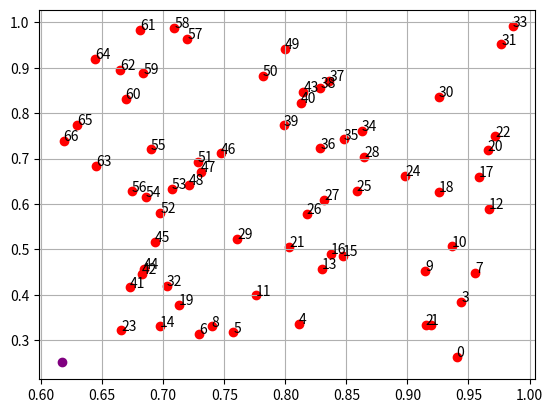
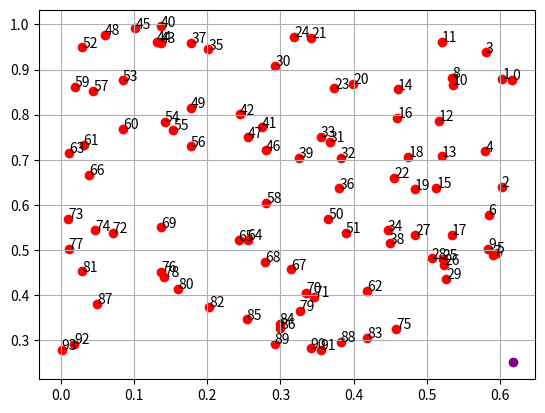
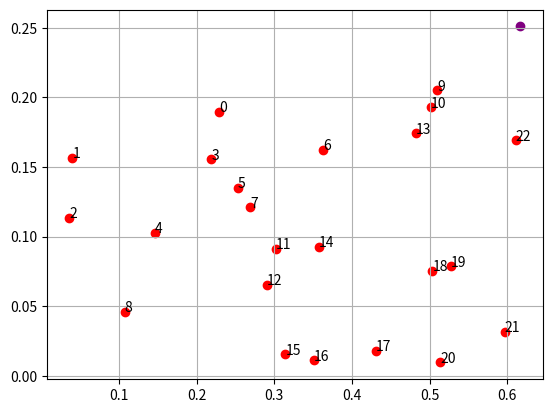
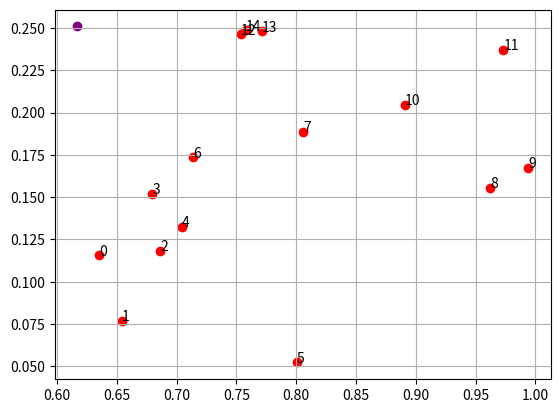
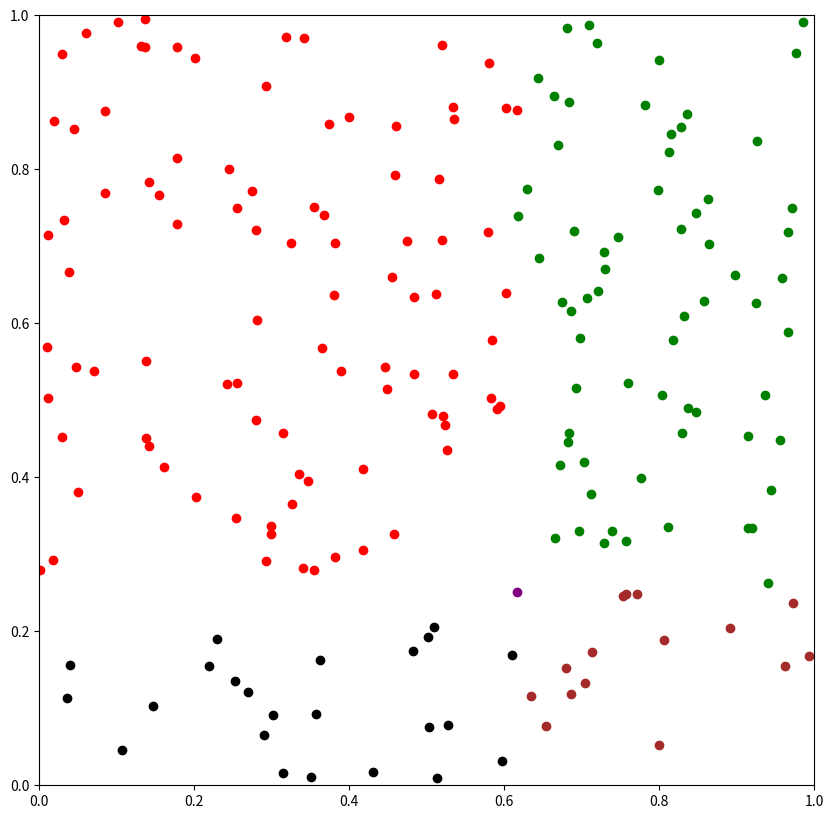
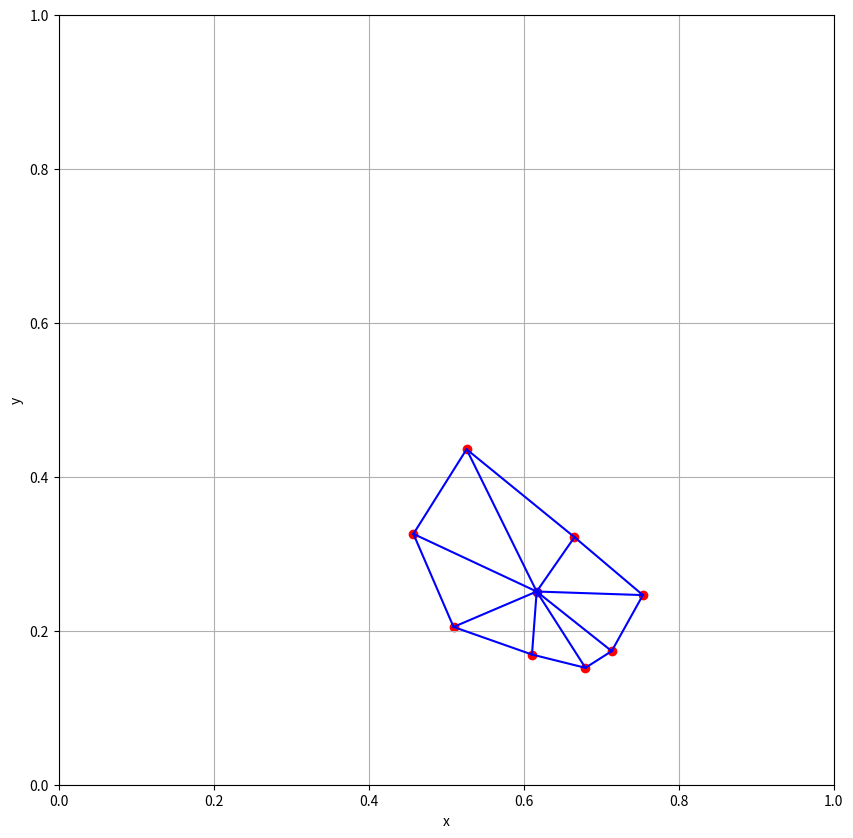

These charts were generated, in order, by the following Python code:
#!/usr/bin/env python
# coding: utf-8

# In[1]:


mas = [
    [0.0315979, 0.733747], [0.382188, 0.704233], [0.940343, 
  0.262746], [0.799569, 0.941558], [0.141168, 0.44017], [0.513709, 
  0.00948778], [0.757705, 0.24854], [0.864629, 0.703213], [0.602835, 
  0.879176], [0.302173, 0.0909703], [0.729263, 0.314024], [0.229358, 
  0.189478], [0.697666, 0.580277], [0.847169, 0.485246], [0.757323, 
  0.31753], [0.0476, 0.543687], [0.616154, 0.87736], [0.533891, 
  0.5342], [0.85845, 0.62882], [0.669262, 0.830986], [0.255615, 
  0.749644], [0.367088, 0.740016], [0.526352, 0.435621], [0.13773, 
  0.550538], [0.828686, 0.855344], [0.290561, 0.0652921], [0.0713635, 
  0.537814], [0.242961, 0.521605], [0.455209, 0.660454], [0.70907, 
  0.987405], [0.596759, 0.0316338], [0.0398082, 0.156419], [0.341144, 
  0.281989], [0.67272, 0.416403], [0.814792, 0.846369], [0.534989, 
  0.865865], [0.986106, 0.991025], [0.244428, 0.800573], [0.914743, 
  0.453211], [0.00146735, 0.278968], [0.459534, 0.792757], [0.292397, 
  0.291563], [0.862774, 0.761123], [0.252589, 0.135144], [0.52163, 
  0.479133], [0.57987, 0.718741], [0.706838, 0.632765], [0.0448802, 
  0.852876], [0.720732, 0.64174], [0.800452, 0.0523036], [0.805989, 
  0.188529], [0.798985, 0.773336], [0.346455, 0.395773], [0.506587, 
  0.481773], [0.483681, 0.63465], [0.253998, 0.346629], [0.96205, 
  0.155516], [0.674128, 0.627887], [0.255213, 0.522752], [0.629248, 
  0.775011], [0.534481, 0.881012], [0.828796, 0.722707], [0.728492, 
  0.692482], [0.0298117, 0.949371], [0.382037, 0.29671], [0.523225, 
  0.467599], [0.898357, 0.66206], [0.269227, 0.12097], [0.936306, 
  0.506544], [0.595099, 0.493083], [0.681094, 0.983792], [0.965851, 
  0.718073], [0.146613, 0.102781], [0.137054, 0.995366], [0.418121, 
  0.410298], [0.107243, 0.0459942], [0.0360833, 0.113589], [0.584018, 
  0.578395], [0.137727, 0.451529], [0.314791, 0.457425], [0.20142, 
  0.944985], [0.719693, 0.964342], [0.520326, 0.961193], [0.753842, 
  0.246269], [0.373713, 0.858412], [0.616788, 0.250904], [0.955593, 
  0.448114], [0.509545, 0.20491], [0.919509, 0.334525], [0.925527, 
  0.626514], [0.781783, 0.882996], [0.610736, 0.169089], [0.580363, 
  0.938011], [0.891043, 0.204747], [0.0600364, 0.976818], [0.137201, 
  0.958478], [0.686323, 0.118406], [0.520414, 0.707574], [0.73073, 
  0.670293], [0.0108688, 0.502664], [0.811221, 0.335768], [0.0853419, 
  0.87615], [0.029438, 0.452772], [0.474606, 0.707061], [0.449075, 
  0.514761], [0.583563, 0.502314], [0.389039, 0.537942], [0.446362, 
  0.543836], [0.702716, 0.419536], [0.925948, 0.836263], [0.971986, 
  0.749243], [0.915079, 0.333598], [0.160765, 0.413475], [0.829737, 
  0.457449], [0.131327, 0.960704], [0.355131, 0.750388], [0.682251, 
  0.445943], [0.771568, 0.248074], [0.293213, 0.908], [0.325207, 
  0.704237], [0.590497, 0.488464], [0.399259, 0.867975], [0.618511, 
  0.739221], [0.48418, 0.534376], [0.457746, 0.325746], [0.654442, 
  0.0769278], [0.32642, 0.365042], [0.299311, 0.32654], [0.644168, 
  0.919099], [0.527743, 0.0784664], [0.350956, 0.0110985], [0.202536, 
  0.374229], [0.760459, 0.522634], [0.803277, 0.506254], [0.141948, 
  0.783413], [0.319098, 0.971878], [0.684201, 0.457668], [0.664655, 
  0.89495], [0.357782, 0.0926256], [0.365344, 0.56841], [0.713614, 
  0.173527], [0.837601, 0.489944], [0.362658, 0.162428], [0.635065, 
  0.115714], [0.602199, 0.639794], [0.831787, 0.60946], [0.460252, 
  0.856381], [0.51269, 0.637582], [0.77605, 0.398713], [0.848034, 
  0.742632], [0.418268, 0.306088], [0.48269, 0.174222], [0.704654, 
  0.132561], [0.645089, 0.684279], [0.341996, 0.970133], [0.0100246, 
  0.568564], [0.739797, 0.330339], [0.178237, 0.959104], [0.279545, 
  0.473958], [0.665548, 0.321522], [0.503495, 0.0752446], [0.817513, 
  0.578889], [0.0852271, 0.769157], [0.334823, 0.404667], [0.380573, 
  0.636596], [0.689734, 0.720389], [0.0385765, 0.666463], [0.679709, 
  0.151825], [0.29878, 0.336124], [0.501472, 0.192721], [0.0192344, 
  0.862166], [0.835924, 0.8712], [0.515739, 0.786921], [0.0184108, 
  0.29231], [0.430512, 0.0177644], [0.683588, 0.887643], [0.0499394, 
  0.381169], [0.993854, 0.167254], [0.0113628, 0.714706], [0.314145, 
  0.0154289], [0.712583, 0.378582], [0.812674, 0.822708], [0.693349, 
  0.516416], [0.97675, 0.951508], [0.17761, 0.729495], [0.958339, 
  0.659198], [0.747098, 0.711731], [0.274751, 0.771556], [0.697158, 
  0.330562], [0.280897, 0.604302], [0.685795, 0.615856], [0.966751, 
  0.588873], [0.973212, 0.237274], [0.154078, 0.766165], [0.279864, 
  0.720858], [0.177328, 0.814657], [0.102254, 0.991363], [0.218989, 
  0.155458], [0.355156, 0.279632], [0.944238, 0.383903]
]


# In[2]:


import numpy as np
import math
import matplotlib.pyplot as plt
import random

mainDotIndex = 100 - 15#random.randint(1, 99) #100 - 12 #random.randint(1, 99) 
mainDot = mas[mainDotIndex]


# In[3]:


q1 = []
q2 = []
q3 = []
q4 = []

xp = []
xm = []
yp = []
ym = []


# In[4]:


#Разбиваем на сектора
for i in range(0, len(mas)):
    if mainDotIndex == i:
        continue
    tempX = mas[i][0] - mas[mainDotIndex][0]
    tempY = mas[i][1] - mas[mainDotIndex][1]
    
    if tempX > 0 and tempY == 0:
        xp.append(i)
    if tempX < 0 and tempY == 0:
        xm.append(i)
    if tempY > 0 and tempX == 0:
        yp.append(i)
    if tempY < 0 and tempX == 0:
        ym.append(i)
        
    if tempX > 0 and tempY > 0:
        q1.append(i)
    if tempX < 0 and tempY > 0:
        q2.append(i)
    if tempX < 0 and tempY < 0:
        q3.append(i)
    if tempX > 0 and tempY < 0:
        q4.append(i)


# In[5]:


xpb = {x: (mas[x][0] - mas[mainDotIndex][0]) for x in xp }
xmb =  {x: ( mas[x][0] - mas[mainDotIndex][0]) for x in xm}
ypb =  {x: ( mas[x][1] - mas[mainDotIndex][1]) for x in yp}
ymb = {x: ( mas[x][1] - mas[mainDotIndex][1]) for x in ym}

#подсчет угла
q1b = {x: np.arcsin((math.sqrt((mas[mainDotIndex][1]-mas[x][1])**2))/math.sqrt((mas[mainDotIndex][0]-mas[x][0])**2 + (mas[mainDotIndex][1]-mas[x][1])**2)) for x in q1}
q2b = {x: np.arcsin((math.sqrt((mas[mainDotIndex][1]-mas[x][1])**2))/math.sqrt((mas[mainDotIndex][0]-mas[x][0])**2 + (mas[mainDotIndex][1]-mas[x][1])**2)) for x in q2}
q3b = {x: np.arcsin((math.sqrt((mas[mainDotIndex][1]-mas[x][1])**2))/math.sqrt((mas[mainDotIndex][0]-mas[x][0])**2 + (mas[mainDotIndex][1]-mas[x][1])**2)) for x in q3}
q4b = {x: np.arcsin((math.sqrt((mas[mainDotIndex][1]-mas[x][1])**2))/math.sqrt((mas[mainDotIndex][0]-mas[x][0])**2 + (mas[mainDotIndex][1]-mas[x][1])**2)) for x in q4}


# In[6]:


#функция для отображения последовательности точек 
def renderingOrders(dot, mas):    
    fig = plt.figure()
    ax = fig.add_subplot()
    index = 0
    plt.scatter([mainDot[0]],[mainDot[1]] , c="purple")
    for dot in dot:
        plt.text(mas[dot][0] ,mas[dot][1], str(index), fontsize=10)
        plt.scatter(mas[dot][0],mas[dot][1], c="r")
        index+=1
    
    plt.grid()
    plt.show()

#отображение деления областей
def renderDivisions(q1,q2,q3,q4):
    plt.figure(figsize=(10, 10)) 
    plt.scatter(mas[mainDotIndex][0], mas[mainDotIndex][1], color='purple')

    for i in range(0,len(q1b)):
        plt.scatter(mas[q1b[i]][0], mas[q1b[i]][1], color='green')
    for i in range(0,len(q2b)):
        plt.scatter(mas[q2b[i]][0], mas[q2b[i]][1], color='red')    
    for i in range(0,len(q3b)):
        plt.scatter(mas[q3b[i]][0], mas[q3b[i]][1], color='black')      
    for i in range(0,len(q4b)):
        plt.scatter(mas[q4b[i]][0], mas[q4b[i]][1], color='brown')

    plt.xlim(0, 1)
    plt.ylim(0, 1)
    


# In[7]:


#сортировка
q1b = {k: v for k, v in sorted(q1b.items(), key=lambda item: item[1] )} 
q2b = {k: v for k, v in sorted(q2b.items(), key=lambda item: item[1], reverse=True )}
q3b = {k: v for k, v in sorted(q3b.items(), key=lambda item: item[1])}
q4b = {k: v for k, v in sorted(q4b.items(), key=lambda item: item[1], reverse=True)}

#отображение последовательности
renderingOrders(q1b,mas)
renderingOrders(q2b,mas)
renderingOrders(q3b,mas)
renderingOrders(q4b,mas)

#преобр словаря в лист ключей
q1b = list(q1b.keys())
q2b = list(q2b.keys())
q3b = list(q3b.keys())
q4b = list(q4b.keys())
xpb = list(xpb.keys())
xmb = list(xmb.keys())
ypb = list(ypb.keys())
ymb = list(ymb.keys())

#отображение деления областей
renderDivisions(q1b,q2b,q3b,q4b)


# In[8]:


#функция получения параметров окружности
def getCircle(dot1, dot2, dot3):
    A = dot2[0] - dot1[0]
    B = dot2[1] - dot1[1]
    C = dot3[0] - dot1[0]
    D = dot3[1] - dot1[1]
    E = A * (dot1[0] + dot2[0]) + B * (dot1[1] + dot2[1])
    F = C * (dot1[0] + dot3[0]) + D * (dot1[1] + dot3[1])
    G = 2 * (A * (dot3[1] - dot2[1]) - B * (dot3[0] - dot2[0]))
    
    if (G == 0):
        return []
    
    #координаты центра
    Cx = (D * E - B * F) / G
    Cy = (A * F - C * E) / G
    #радиус
    R = math.sqrt(math.pow(dot1[0] - Cx, 2) + math.pow(dot1[1] - Cy, 2))
   
    return [Cx, Cy, R]


# In[9]:


#проверка условия делоне
def checkDelone(circleParam, dot, mas):
    if ((mas[dot][0]-circleParam[0])**2 + (mas[dot][1]-circleParam[1])**2 < circleParam[2]**2):
        return False
    return True


# In[10]:


#получение отсорт. массива точек для отрисовки 
def getCoords(arrayIdsDots, mas, mainDotIndex):
    q1 = []
    q2 = []
    q3 = []
    q4 = []
    
    for i in arrayIdsDots:
        tempX = mas[i][0] - mas[mainDotIndex][0]
        tempY = mas[i][1] - mas[mainDotIndex][1]

        if tempX > 0 and tempY == 0:
            xp.append(i)
        if tempX < 0 and tempY == 0:
            xm.append(i)
        if tempY > 0 and tempX == 0:
            yp.append(i)
        if tempY < 0 and tempX == 0:
            ym.append(i)

        if tempX > 0 and tempY > 0:
            q1.append(i)
        if tempX < 0 and tempY > 0:
            q2.append(i)
        if tempX < 0 and tempY < 0:
            q3.append(i)
        if tempX > 0 and tempY < 0:
            q4.append(i)
    
    
    q1b = {x: np.arcsin((math.sqrt((mas[mainDotIndex][1]-mas[x][1])**2))/math.sqrt((mas[mainDotIndex][0]-mas[x][0])**2 + (mas[mainDotIndex][1]-mas[x][1])**2)) for x in q1}
    q2b = {x: np.arcsin((math.sqrt((mas[mainDotIndex][1]-mas[x][1])**2))/math.sqrt((mas[mainDotIndex][0]-mas[x][0])**2 + (mas[mainDotIndex][1]-mas[x][1])**2)) for x in q2}
    q3b = {x: np.arcsin((math.sqrt((mas[mainDotIndex][1]-mas[x][1])**2))/math.sqrt((mas[mainDotIndex][0]-mas[x][0])**2 + (mas[mainDotIndex][1]-mas[x][1])**2)) for x in q3}
    q4b = {x: np.arcsin((math.sqrt((mas[mainDotIndex][1]-mas[x][1])**2))/math.sqrt((mas[mainDotIndex][0]-mas[x][0])**2 + (mas[mainDotIndex][1]-mas[x][1])**2)) for x in q4}
    q1b = {k: v for k, v in sorted(q1b.items(), key=lambda item: item[1] )} 
    q2b = {k: v for k, v in sorted(q2b.items(), key=lambda item: item[1], reverse=True )}
    q3b = {k: v for k, v in sorted(q3b.items(), key=lambda item: item[1])}
    q4b = {k: v for k, v in sorted(q4b.items(), key=lambda item: item[1], reverse=True)}
    q1b = list(q1b.keys())
    q2b = list(q2b.keys())
    q3b = list(q3b.keys())
    q4b = list(q4b.keys())
    
    
    arrayDots = []
    for i in (q1+q2+q3+q4):
        arrayDots.append(mas[i])        
    return arrayDots


# In[11]:


#получение точек, которые удовл делоне
def getDots(mas, mainDotIndex, dots):   
    dotsIndexArray = dots[1:]
    lenght = len(dotsIndexArray)
    step = 3
    checkEqual = []
    while not np.array_equal(dotsIndexArray, checkEqual):
        checkEqual = dotsIndexArray
        while step < lenght and  lenght > 3:
            circle = getCircle(mas[mainDotIndex], mas[dotsIndexArray[step-2]], mas[dotsIndexArray[step-1]])
            if not checkDelone(circle, dotsIndexArray[step], mas):
                if step == 0:
                      dotsIndexArray =  dotsIndexArray[step:-1]
                else: 
                      dotsIndexArray = np.concatenate((dotsIndexArray[:step-1], dotsIndexArray[step:]))
                step -= 1
                lenght -= 1
            step += 1
        step = 0
    return dotsIndexArray


# In[12]:


def drawDelone(mainDot, dots):    
    fig = plt.figure()
    ax = fig.add_subplot()
    for dot in range(0,len(dots)):
        plt.scatter(dots[dot][0],dots[dot][1], c="r")  
        plt.plot([dots[dot][0],mainDot[0]],[dots[dot][1],mainDot[1]], color='blue')
        if(dot != len(dots)-1):
            plt.plot([dots[dot][0],dots[dot+1][0]],[dots[dot][1],dots[dot+1][1]], color='blue')

    plt.plot([dots[0][0],dots[len(dots)-1][0]],[dots[0][1],dots[len(dots)-1][1]], color='blue')
    plt.scatter([mainDot[0]],[mainDot[1]] , c="purple")
    ax.set_xlabel('x')
    ax.set_ylabel('y')
    ax.figure.set_size_inches(10, 10)
    ax.set_xlim(0, 1)
    ax.set_ylim(0, 1)
    plt.grid()


# In[13]:


dotsIdsCoord = list(getDots(mas, mainDotIndex,q1b+q2b+q3b+q4b)) 
dots = getCoords(dotsIdsCoord, mas, mainDotIndex)
drawDelone(mainDot, dots)


# In[ ]:




